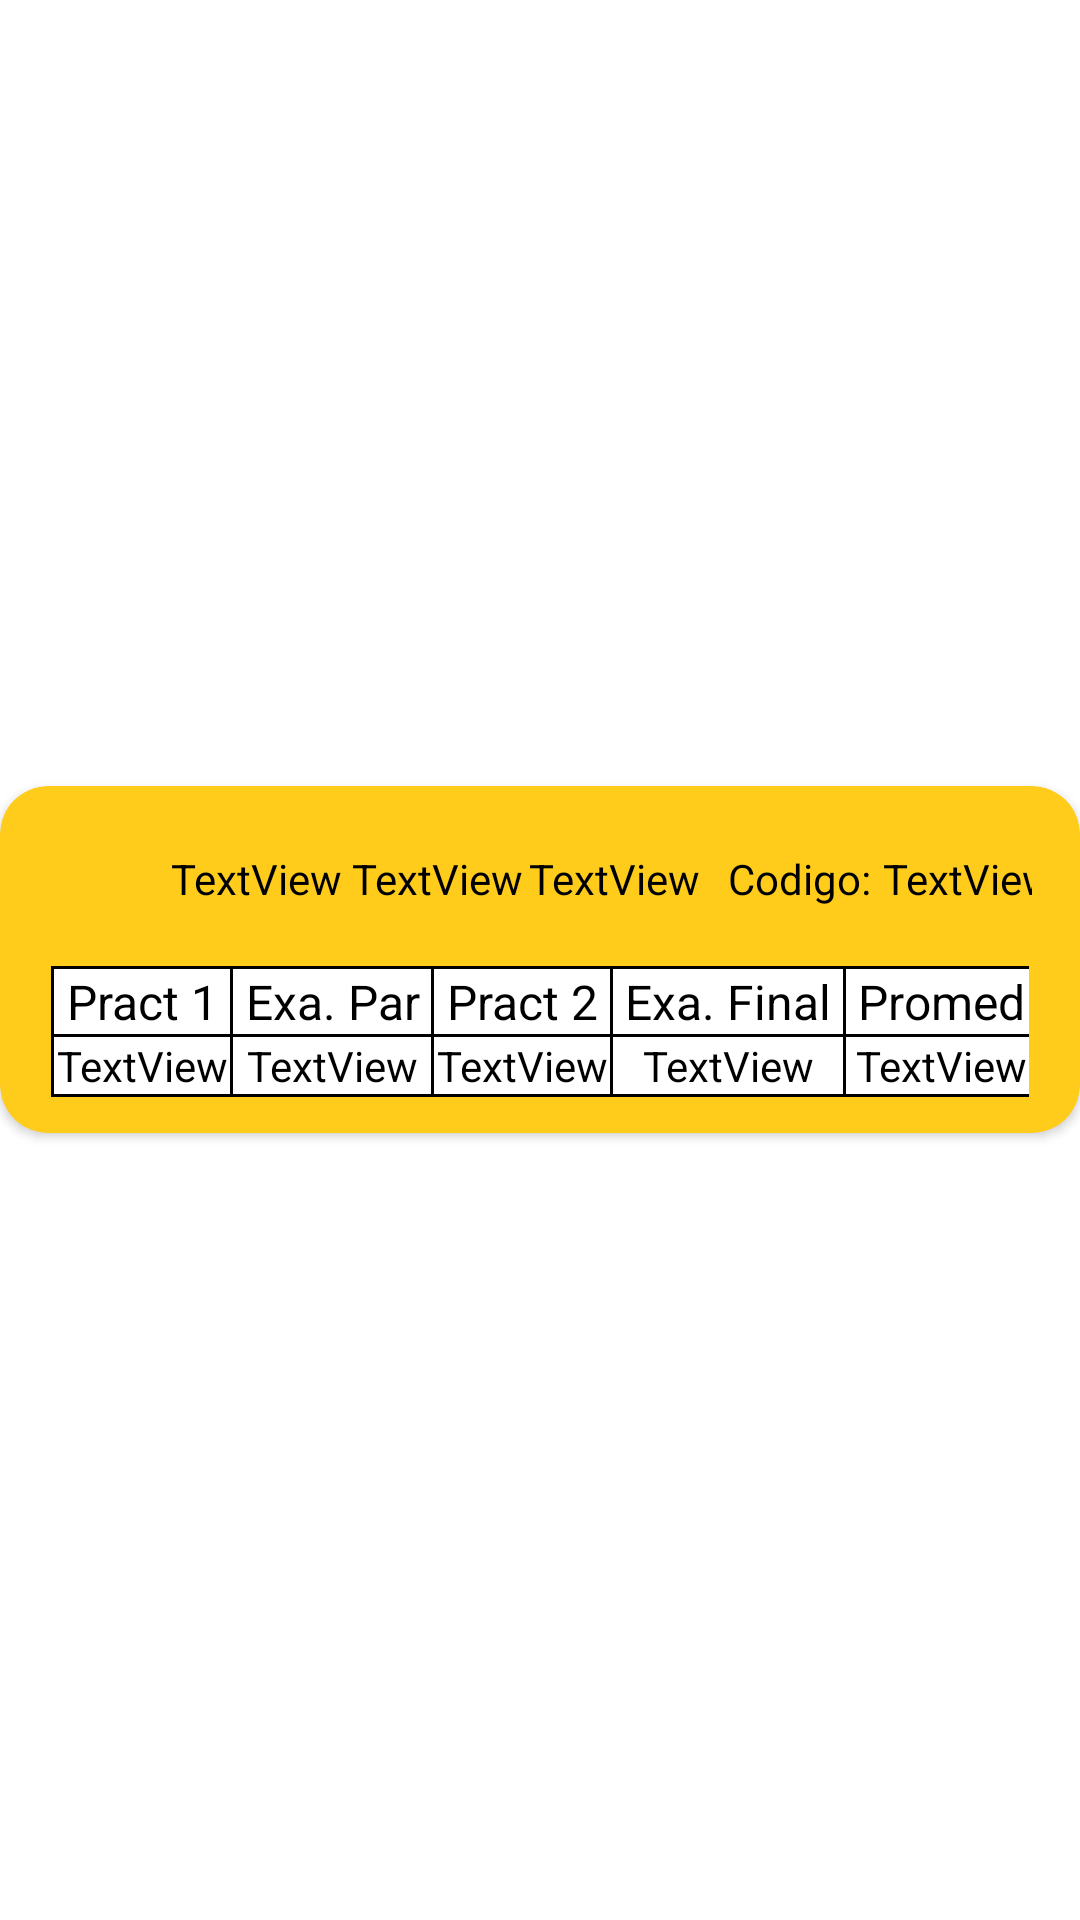

Write the Android layout XML for this screen, with the resource values it uses.
<!-- AndroidManifest.xml: application theme Theme.AppUNAC -->
<!-- res/layout/table_row_usuariosnotas.xml -->
<?xml version="1.0" encoding="utf-8"?>
<TableRow xmlns:android="http://schemas.android.com/apk/res/android"
    xmlns:app="http://schemas.android.com/apk/res-auto"
    android:layout_width="match_parent"
    android:layout_height="match_parent"
    android:gravity="center|center_horizontal"
    android:layout_marginTop="20dp">

    <androidx.cardview.widget.CardView
        android:layout_width="match_parent"
        android:layout_height="wrap_content"
        app:cardCornerRadius="16dp"
        android:layout_marginVertical="20dp"
        app:cardBackgroundColor="#FFCC1B">

        <TableLayout
            android:layout_width="match_parent"
            android:layout_height="match_parent"
            android:padding="16dp">

            <TableRow
                android:layout_width="match_parent"
                android:layout_height="match_parent">

                <ImageView
                    android:id="@+id/imageView5"
                    android:layout_width="30dp"
                    android:layout_height="30dp"
                    android:layout_marginRight="10dp"
                    app:srcCompat="@drawable/iconouser" />

                <TextView
                    android:id="@+id/textNombre"
                    android:layout_width="wrap_content"
                    android:layout_height="wrap_content"
                    android:text="TextView"
                    android:layout_gravity="center"
                    android:layout_marginRight="2dp"
                    android:textColor="#000000"/>

                <TextView
                    android:id="@+id/textApellidoP"
                    android:layout_width="wrap_content"
                    android:layout_height="wrap_content"
                    android:text="TextView"
                    android:layout_gravity="center"
                    android:layout_marginRight="1dp"
                    android:textColor="#000000" />

                <TextView
                    android:id="@+id/textApellidoM"
                    android:layout_width="wrap_content"
                    android:layout_height="wrap_content"
                    android:text="TextView"
                    android:layout_gravity="center"
                    android:layout_marginRight="1dp"
                    android:textColor="#000000"/>

                <TextView
                    android:layout_width="wrap_content"
                    android:layout_height="wrap_content"
                    android:text="  Codigo:"
                    android:layout_gravity="center"
                    android:layout_marginRight="2dp"
                    android:textColor="#000000"/>

                <TextView
                    android:id="@+id/textcod"
                    android:layout_width="wrap_content"
                    android:layout_height="wrap_content"
                    android:text="TextView"
                    android:layout_gravity="center"
                    android:layout_marginRight="2dp"
                    android:textColor="#000000"/>

            </TableRow>

        </TableLayout>

        <TableLayout
            android:layout_width="wrap_content"
            android:layout_height="match_parent"
            android:layout_marginHorizontal="17dp"
            android:layout_marginTop="60dp"
            android:layout_marginBottom="12dp"
            android:background="@color/black">

            <TableRow
                android:layout_width="match_parent"
                android:layout_height="match_parent">

                <TextView
                    android:id="@+id/textpc1"
                    android:layout_width="wrap_content"
                    android:layout_height="match_parent"
                    android:gravity="center"
                    android:text=" Pract 1 "
                    android:background="@color/white"
                    android:layout_marginTop="1dp"
                    android:layout_marginLeft="1dp"
                    android:layout_marginRight="1dp"
                    android:textColor="#000000"
                    android:textSize="16sp" />

                <TextView
                    android:layout_width="wrap_content"
                    android:layout_height="wrap_content"
                    android:gravity="center"
                    android:text=" Exa. Par "
                    android:background="@color/white"
                    android:layout_marginTop="1dp"
                    android:layout_marginRight="1dp"
                    android:textColor="#000000"
                    android:textSize="16sp" />

                <TextView
                    android:layout_width="wrap_content"
                    android:layout_height="wrap_content"
                    android:gravity="center"
                    android:text=" Pract 2 "
                    android:background="@color/white"
                    android:layout_marginTop="1dp"
                    android:layout_marginRight="1dp"
                    android:textColor="#000000"
                    android:textSize="16sp" />

                <TextView
                    android:layout_width="wrap_content"
                    android:layout_height="wrap_content"
                    android:gravity="center"
                    android:text=" Exa. Final "
                    android:background="@color/white"
                    android:layout_marginTop="1dp"
                    android:layout_marginRight="1dp"
                    android:textColor="#000000"
                    android:textSize="16sp" />

                <TextView

                    android:layout_width="wrap_content"
                    android:layout_height="wrap_content"
                    android:gravity="center"
                    android:text=" Promed "
                    android:background="@color/white"
                    android:layout_marginTop="1dp"
                    android:layout_marginRight="1dp"
                    android:textColor="#000000"
                    android:textSize="16sp" />

            </TableRow>

            <TableRow
                android:layout_width="match_parent"
                android:layout_height="match_parent">

                <TextView
                    android:id="@+id/textView58"
                    android:layout_width="wrap_content"
                    android:layout_height="match_parent"
                    android:text="TextView"
                    android:gravity="center"
                    android:background="@color/white"
                    android:layout_marginTop="1dp"
                    android:layout_marginBottom="1dp"

                    android:layout_marginRight="1dp"
                    android:layout_marginLeft="1dp"
                    android:textColor="#000000" />

                <TextView
                    android:id="@+id/textView59"
                    android:layout_width="wrap_content"
                    android:layout_height="wrap_content"
                    android:layout_marginTop="1dp"
                    android:layout_marginRight="1dp"
                    android:text="TextView"
                    android:gravity="center"
                    android:background="@color/white"
                    android:textColor="#000000" />

                <TextView
                    android:id="@+id/textView60"
                    android:layout_width="wrap_content"
                    android:layout_height="wrap_content"
                    android:text="TextView"
                    android:gravity="center"
                    android:background="@color/white"
                    android:layout_marginTop="1dp"
                    android:layout_marginBottom="1dp"
                    android:layout_marginRight="1dp"
                    android:textColor="#000000" />

                <TextView
                    android:id="@+id/textView61"
                    android:layout_width="wrap_content"
                    android:layout_height="wrap_content"
                    android:text="TextView"
                    android:gravity="center"
                    android:background="@color/white"
                    android:layout_marginTop="1dp"
                    android:layout_marginBottom="1dp"
                    android:layout_marginRight="1dp"
                    android:textColor="#000000" />

                <TextView
                    android:id="@+id/textView62"
                    android:layout_width="wrap_content"
                    android:layout_height="wrap_content"
                    android:text="TextView"
                    android:gravity="center"
                    android:background="@color/white"
                    android:layout_marginTop="1dp"
                    android:layout_marginBottom="1dp"
                    android:layout_marginRight="1dp"
                    android:textColor="#000000" />
            </TableRow>

        </TableLayout>

    </androidx.cardview.widget.CardView>

</TableRow>
<!-- resources referenced by this layout -->
<resources>
  <style name="Theme.AppUNAC" parent="Theme.MaterialComponents.DayNight.NoActionBar">
          
          <item name="colorPrimary">@color/purple_500</item>
          <item name="colorPrimaryVariant">@color/purple_700</item>
          <item name="colorOnPrimary">@color/white</item>
          
          <item name="colorSecondary">@color/teal_200</item>
          <item name="colorSecondaryVariant">@color/teal_700</item>
          <item name="colorOnSecondary">@color/black</item>
          
          <item name="android:statusBarColor">?attr/colorPrimaryVariant</item>
          
      </style>
  <!-- not gathered from this repository: default colours our renderer supplied (Android Studio template values) -->
  <color name="purple_500">#FF6200EE</color>
  <color name="purple_700">#FF3700B3</color>
  <color name="teal_200">#FF03DAC5</color>
  <color name="teal_700">#FF018786</color>
  <color name="black">#FF000000</color>
  <color name="white">#FFFFFFFF</color>
</resources>
